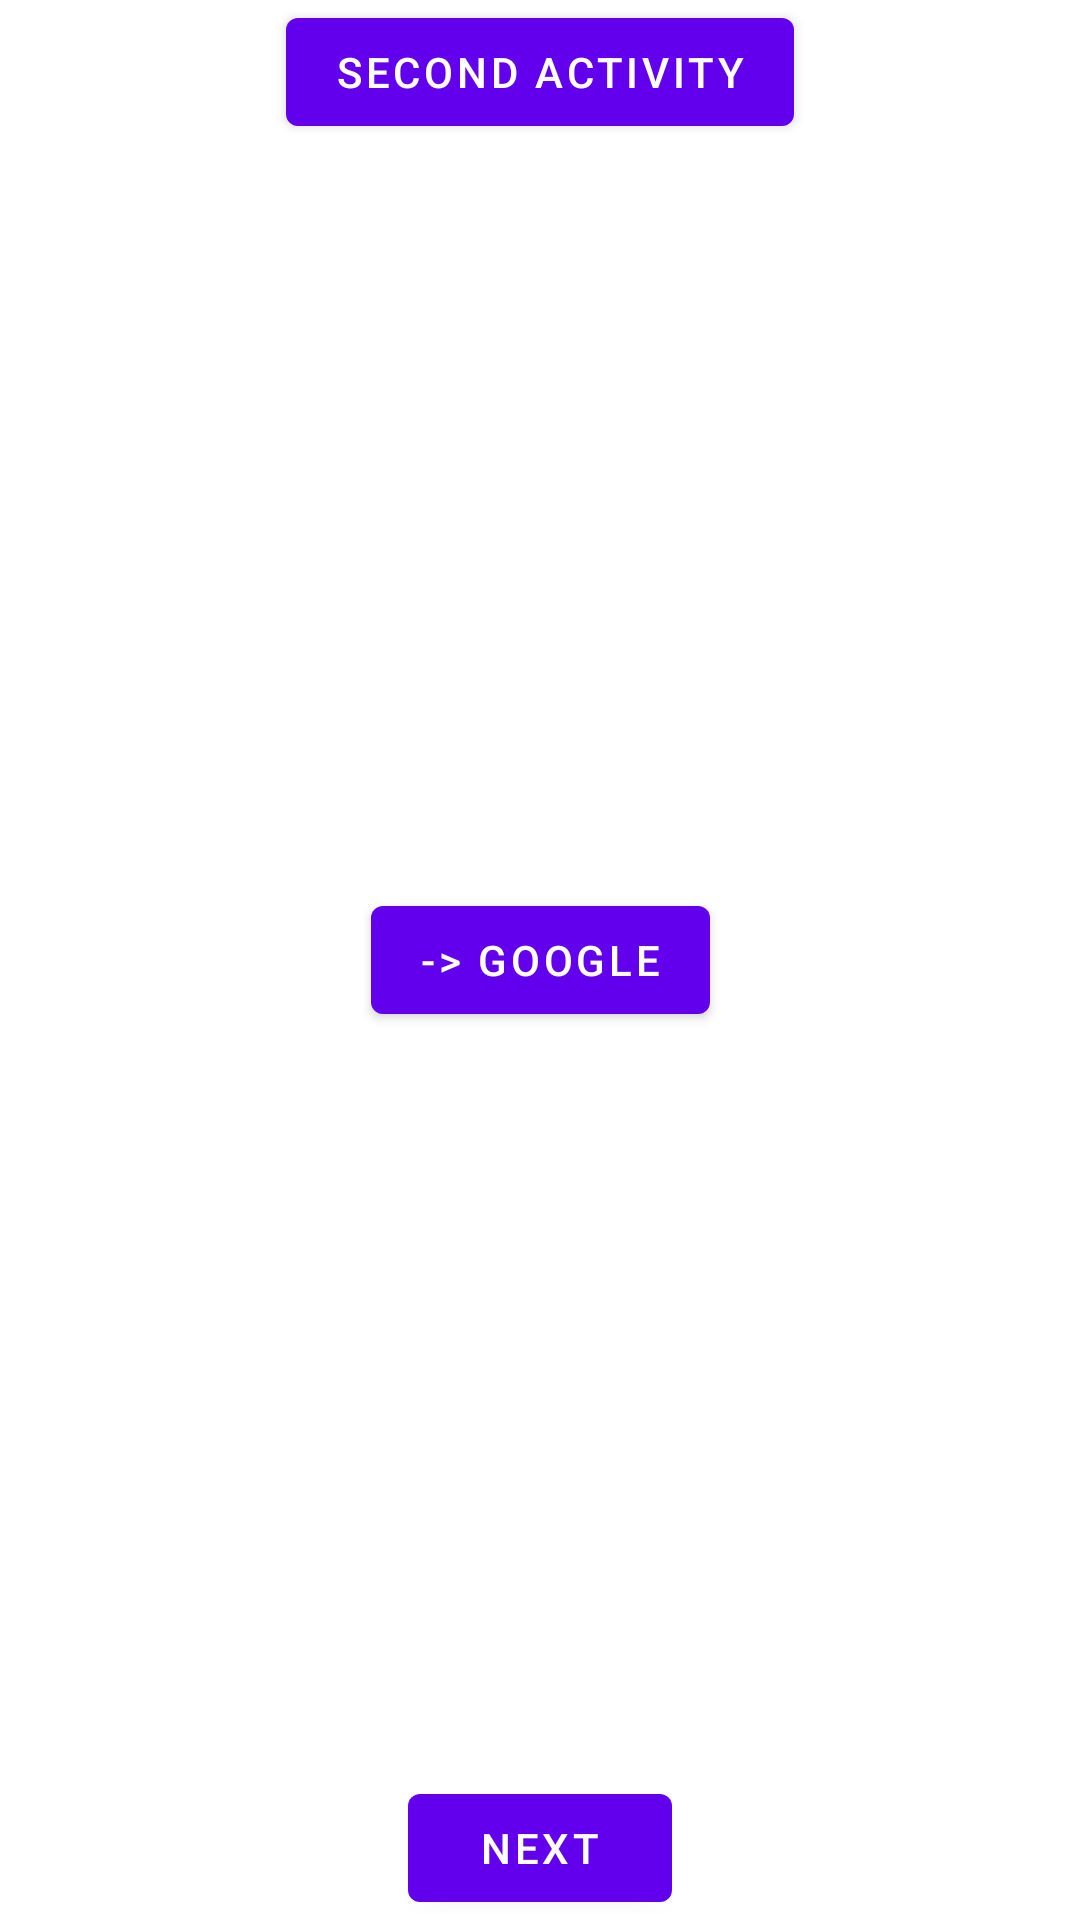

Write the Android layout XML for this screen, with the resource values it uses.
<!-- AndroidManifest.xml: application theme Theme.AndroidExampleApp2 -->
<!-- res/layout/fragment_first.xml -->
<?xml version="1.0" encoding="utf-8"?>
<androidx.constraintlayout.widget.ConstraintLayout xmlns:android="http://schemas.android.com/apk/res/android"
    xmlns:app="http://schemas.android.com/apk/res-auto"
    xmlns:tools="http://schemas.android.com/tools"
    android:layout_width="match_parent"
    android:layout_height="match_parent"
    tools:context=".FirstFragment">

    <Button
        android:id="@+id/secondActivityBtn"
        android:layout_width="wrap_content"
        android:layout_height="wrap_content"
        android:text="Second Activity"
        app:layout_constraintEnd_toEndOf="parent"
        app:layout_constraintStart_toStartOf="parent"
        app:layout_constraintTop_toTopOf="parent" />

    <Button
        android:id="@+id/ext_app_btn_name"
        android:layout_width="wrap_content"
        android:layout_height="wrap_content"
        android:text="-> Google"
        app:layout_constraintBottom_toBottomOf="parent"
        app:layout_constraintEnd_toEndOf="parent"
        app:layout_constraintStart_toStartOf="parent"
        app:layout_constraintTop_toTopOf="parent"
        app:layout_constraintVertical_bias="0.5" />

    <Button
        android:id="@+id/button_first"
        android:layout_width="wrap_content"
        android:layout_height="wrap_content"
        android:text="@string/next"
        app:layout_constraintBottom_toBottomOf="parent"
        app:layout_constraintEnd_toEndOf="parent"
        app:layout_constraintStart_toStartOf="parent" />


</androidx.constraintlayout.widget.ConstraintLayout>
<!-- resources referenced by this layout -->
<resources>
  <string name="next">Next</string>
  <style name="Theme.AndroidExampleApp2" parent="Theme.MaterialComponents.DayNight.DarkActionBar">
          
          <item name="colorPrimary">@color/purple_500</item>
          <item name="colorPrimaryVariant">@color/purple_700</item>
          <item name="colorOnPrimary">@color/white</item>
          
          <item name="colorSecondary">@color/teal_200</item>
          <item name="colorSecondaryVariant">@color/teal_700</item>
          <item name="colorOnSecondary">@color/black</item>
          
          <item name="android:statusBarColor">?attr/colorPrimaryVariant</item>
          
      </style>
  <!-- not gathered from this repository: default colours our renderer supplied (Android Studio template values) -->
  <color name="purple_500">#FF6200EE</color>
  <color name="purple_700">#FF3700B3</color>
  <color name="teal_200">#FF03DAC5</color>
  <color name="teal_700">#FF018786</color>
  <color name="black">#FF000000</color>
  <color name="white">#FFFFFFFF</color>
</resources>
